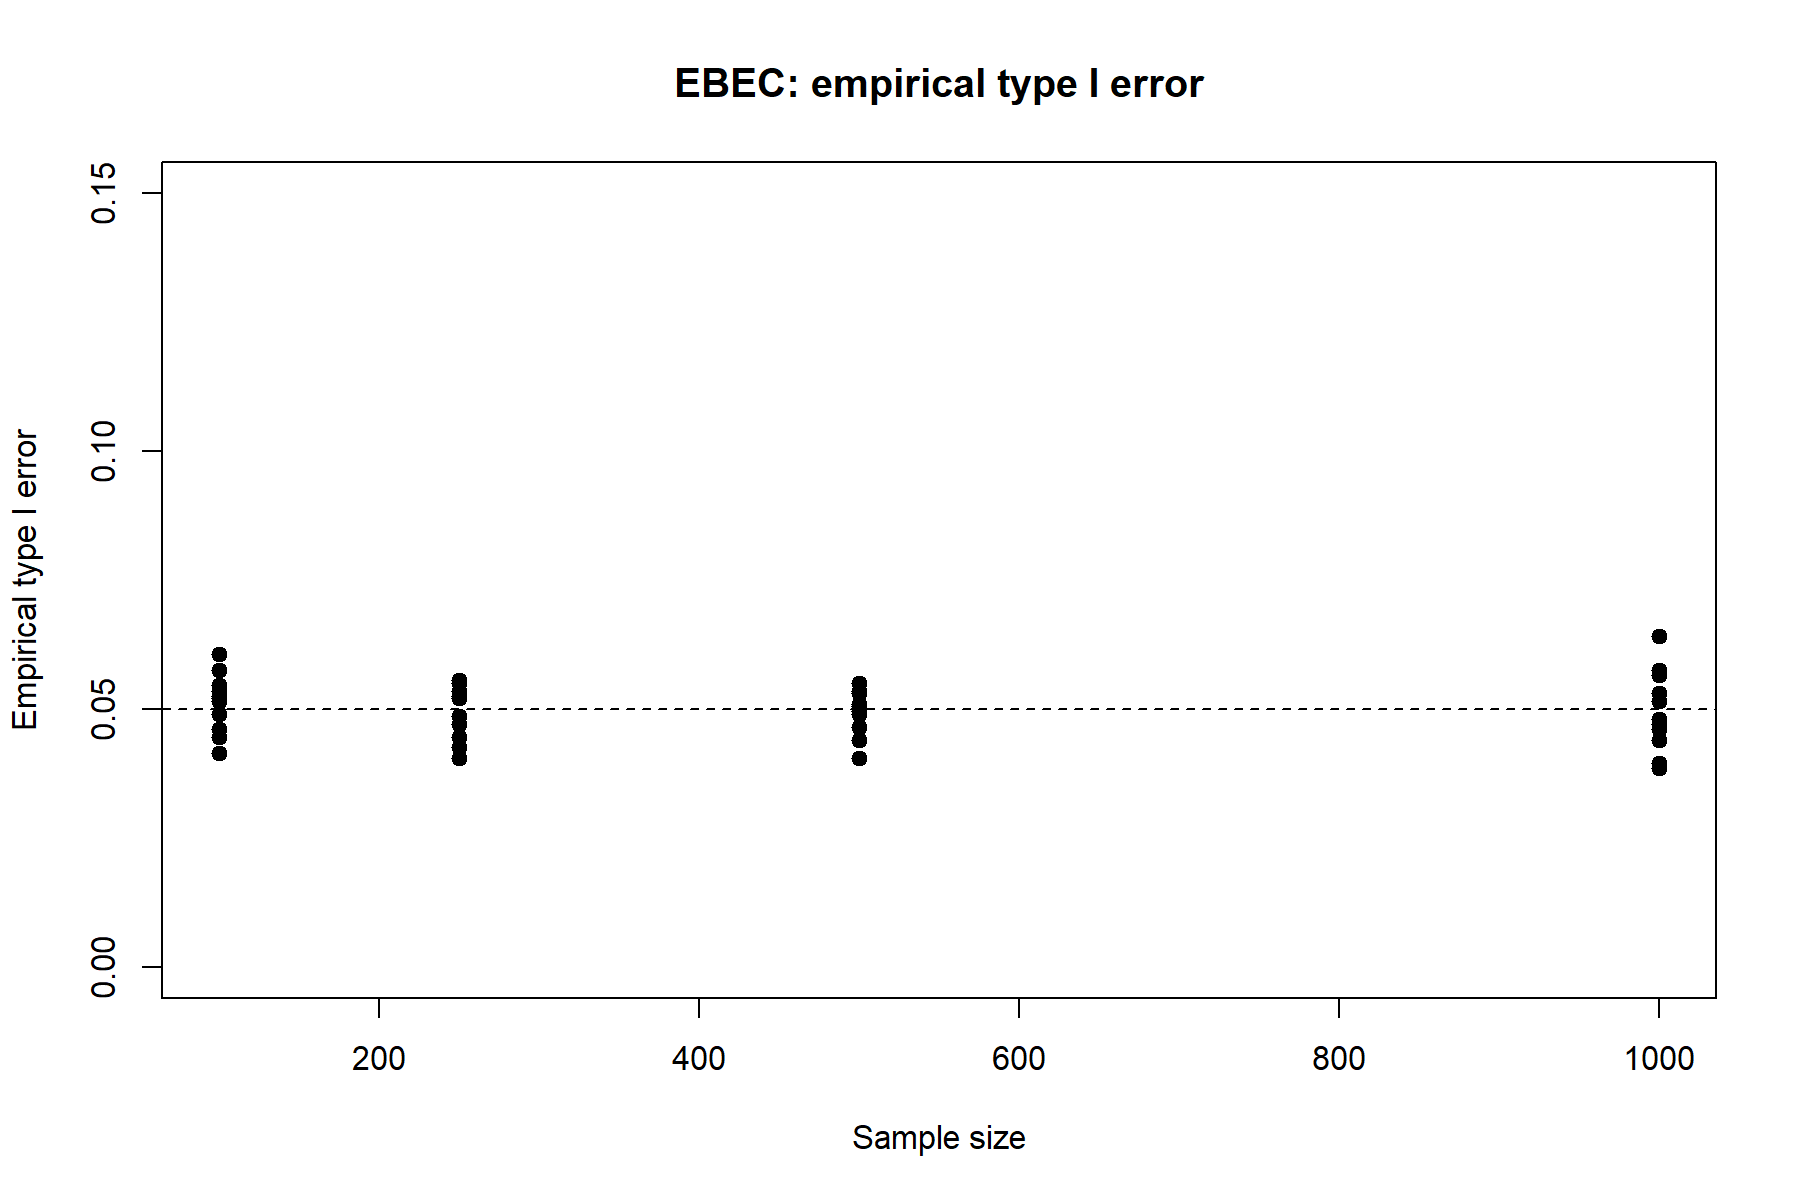

The data file committed next to this chart (first rows):
n, prevalence, q, type_I_error
100, 0.1, 0.01, 0.046
250, 0.1, 0.01, 0.052
500, 0.1, 0.01, 0.049
1000, 0.1, 0.01, 0.064
100, 0.3, 0.01, 0.0575
250, 0.3, 0.01, 0.0525
500, 0.3, 0.01, 0.051
1000, 0.3, 0.01, 0.048
100, 0.5, 0.01, 0.0525
250, 0.5, 0.01, 0.0425
500, 0.5, 0.01, 0.049
1000, 0.5, 0.01, 0.053
100, 0.1, 0.05, 0.0545
250, 0.1, 0.05, 0.047
500, 0.1, 0.05, 0.053
1000, 0.1, 0.05, 0.0565
100, 0.3, 0.05, 0.0445
250, 0.3, 0.05, 0.052
500, 0.3, 0.05, 0.044
1000, 0.3, 0.05, 0.046
100, 0.5, 0.05, 0.0605
250, 0.5, 0.05, 0.0555
500, 0.5, 0.05, 0.0535
1000, 0.5, 0.05, 0.044
100, 0.1, 0.1, 0.0415
250, 0.1, 0.1, 0.055
500, 0.1, 0.1, 0.055
1000, 0.1, 0.1, 0.0385
100, 0.3, 0.1, 0.052
250, 0.3, 0.1, 0.047
500, 0.3, 0.1, 0.0405
1000, 0.3, 0.1, 0.047
100, 0.5, 0.1, 0.0515
250, 0.5, 0.1, 0.0535
500, 0.5, 0.1, 0.0505
1000, 0.5, 0.1, 0.0575
100, 0.1, 0.2, 0.052
250, 0.1, 0.2, 0.0405
500, 0.1, 0.2, 0.0495
1000, 0.1, 0.2, 0.0515
100, 0.3, 0.2, 0.049
250, 0.3, 0.2, 0.0445
500, 0.3, 0.2, 0.0465
1000, 0.3, 0.2, 0.048
100, 0.5, 0.2, 0.0535
250, 0.5, 0.2, 0.0485
500, 0.5, 0.2, 0.0465
1000, 0.5, 0.2, 0.0395
